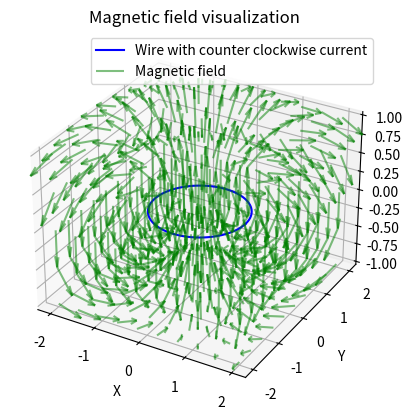

Write the Python code that produced this figure.
import numpy as np
import matplotlib.pyplot as plt
from mpl_toolkits.mplot3d import Axes3D

# Constants
mu_0 = 4 * np.pi * 1e-7  # Permeability of free space
I = 1  # Current in the wire in Amperes
radius = 1  # Radius of the wire loop

# Define the circle representing the wire in 3D
theta = np.linspace(0, 2*np.pi, 100)
x = radius * np.cos(theta)
y = radius * np.sin(theta)
z = np.zeros_like(theta)  # Wire is in the x-y plane

# Set up the 3D plot
fig = plt.figure()
ax = fig.add_subplot(111, projection='3d')

# Plot the wire
ax.plot(x, y, z, label='Wire with counter clockwise current', color='b')

# Grid of points in space where we want to calculate the magnetic field
X, Y, Z = np.meshgrid(np.linspace(-2, 2, 10), np.linspace(-2, 2, 10), np.linspace(-1, 1, 5))

# Calculate the magnetic field using the Biot-Savart Law simplified for symmetry
Bx = np.zeros_like(X)
By = np.zeros_like(Y)
Bz = np.zeros_like(Z)

for i in range(len(theta)):
    # Vector from wire element to field point
    rx = X - radius * np.cos(theta[i])
    ry = Y - radius * np.sin(theta[i])
    rz = Z - 0
    
    # Distance from wire element to field point squared
    r_mag_squared = rx**2 + ry**2 + rz**2
    r_mag = np.sqrt(r_mag_squared)
    
    # Differential length element in direction of current (dL = R dθ (-sin(θ), cos(θ), 0))
    dLx = -radius * np.sin(theta[i]) * (theta[1] - theta[0])
    dLy = radius * np.cos(theta[i]) * (theta[1] - theta[0])
    dLz = 0
    
    # Cross product dL x r
    dL_cross_r_x = dLy * rz - dLz * ry
    dL_cross_r_y = dLz * rx - dLx * rz
    dL_cross_r_z = dLx * ry - dLy * rx
    
    # Add contribution from each segment to the magnetic field at each point
    Bx += mu_0 / (4 * np.pi) * (I * dL_cross_r_x / r_mag_squared**1.5)
    By += mu_0 / (4 * np.pi) * (I * dL_cross_r_y / r_mag_squared**1.5)
    Bz += mu_0 / (4 * np.pi) * (I * dL_cross_r_z / r_mag_squared**1.5)

# Plot the magnetic field vectors
ax.quiver(X, Y, Z, Bx, By, Bz, color='g', length=0.5, normalize=True, alpha=0.5, label="Magnetic field")

# Set labels and show plot
ax.set_xlabel('X')
ax.set_ylabel('Y')
ax.set_zlabel('Z')
ax.legend()
ax.set_title("Magnetic field visualization")
plt.show()
